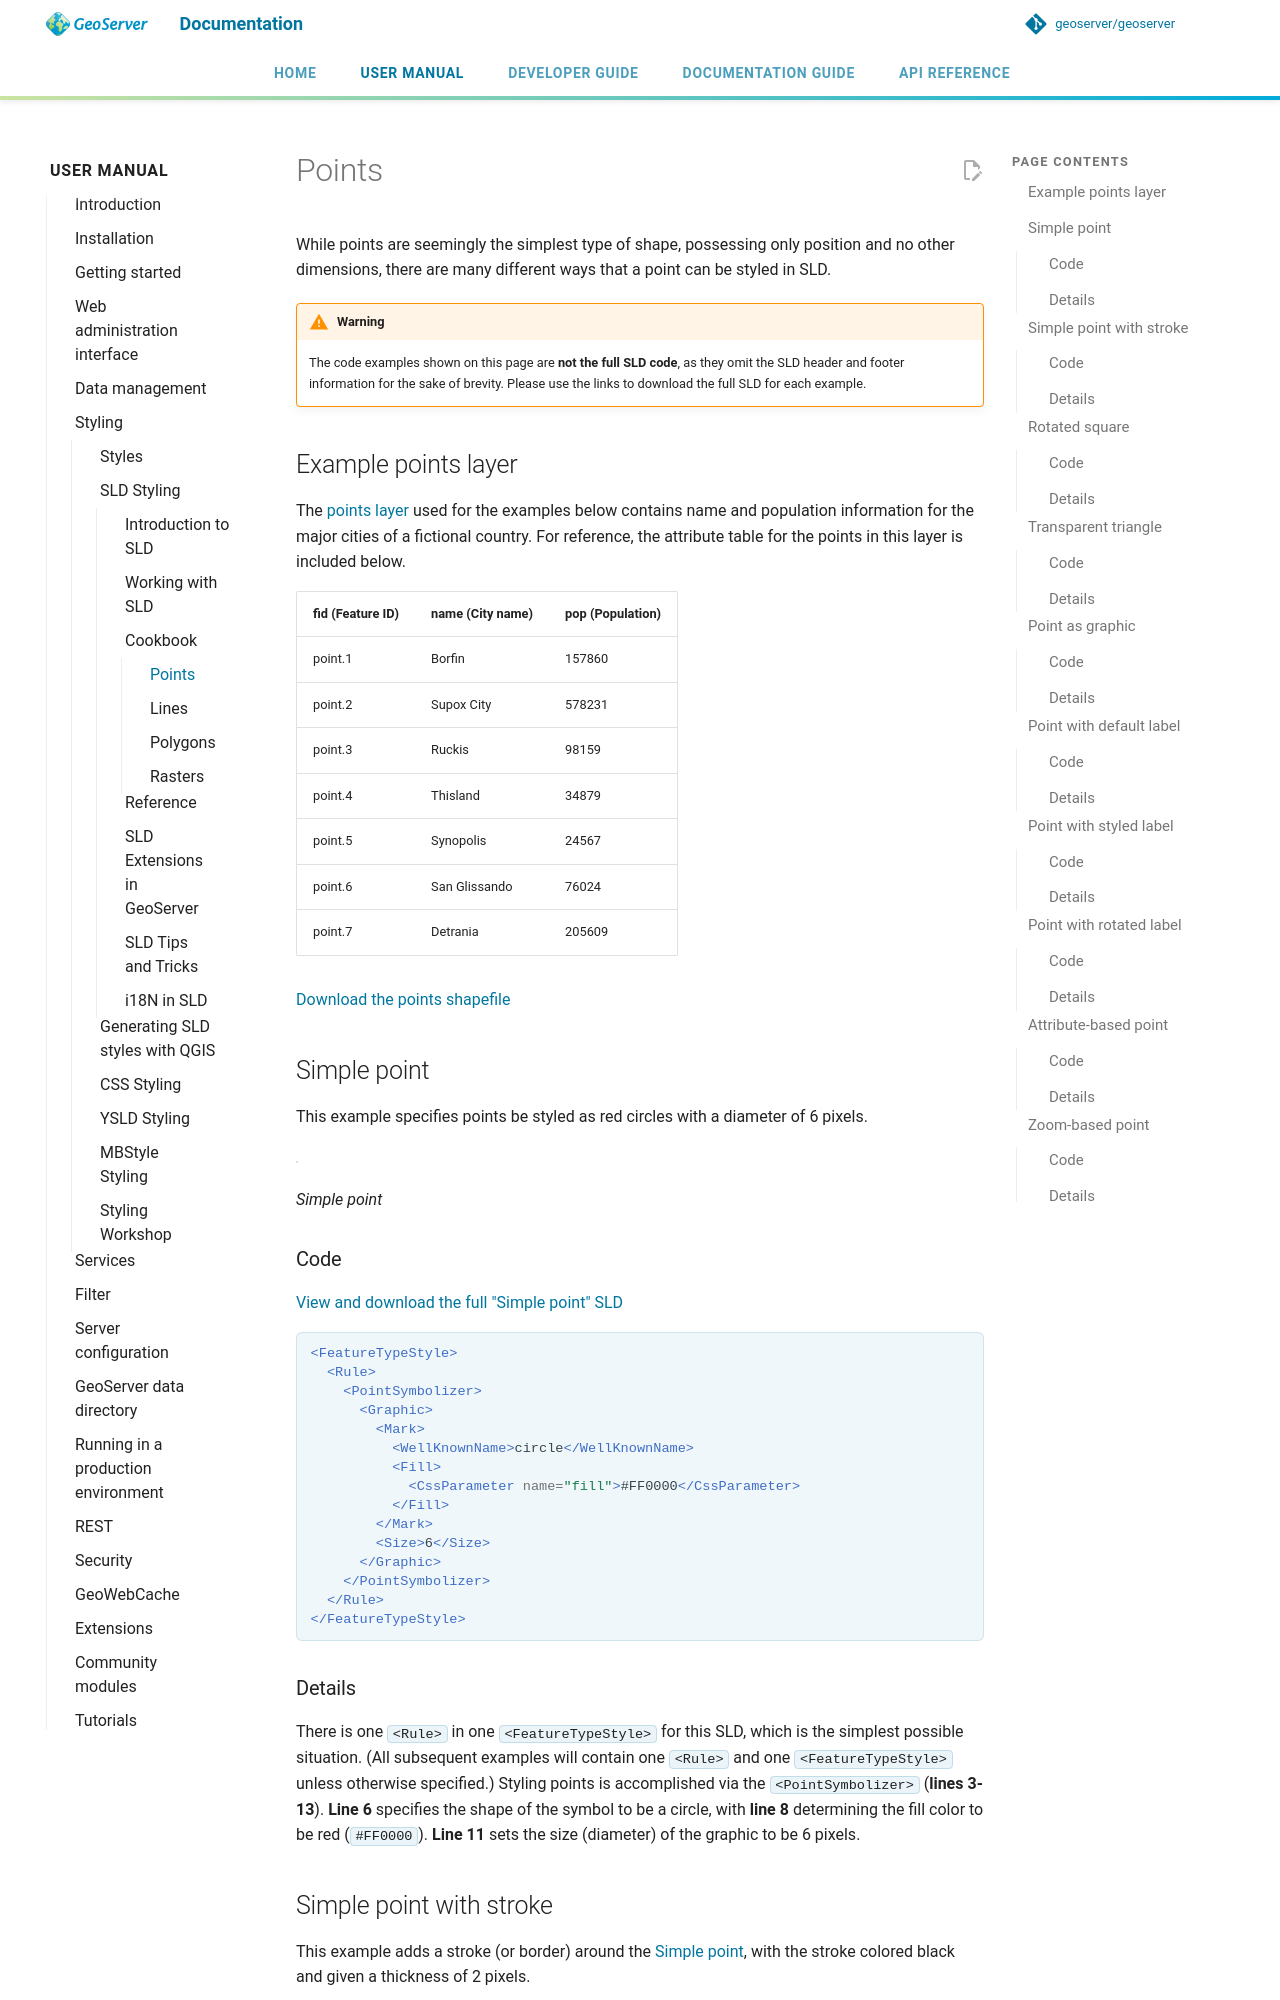

repository: petersmythe/geoserver · page: latest/en/user/styling/sld/cookbook/points/index.html · generator: mkdocs

# Points

While points are seemingly the simplest type of shape, possessing only position and no other dimensions, there are many different ways that a point can be styled in SLD.

!!! warning
    The code examples shown on this page are **not the full SLD code**, as they omit the SLD header and footer information for the sake of brevity. Please use the links to download the full SLD for each example.

## Example points layer {: #sld_cookbook_points_attributes }

The [points layer](artifacts/sld_cookbook_point.zip) used for the examples below contains name and population information for the major cities of a fictional country. For reference, the attribute table for the points in this layer is included below.

| **fid** (Feature ID) | **name** (City name) | **pop** (Population) |
|----------------------|----------------------|----------------------|
| point.1              | Borfin               | 157860               |
| point.2              | Supox City           | 578231               |
| point.3              | Ruckis               | 98159                |
| point.4              | Thisland             | 34879                |
| point.5              | Synopolis            | 24567                |
| point.6              | San Glissando        | 76024                |
| point.7              | Detrania             | 205609               |

[Download the points shapefile](artifacts/sld_cookbook_point.zip)

## Simple point {: #sld_cookbook_points_simplepoint }

This example specifies points be styled as red circles with a diameter of 6 pixels.

![](images/point_simplepoint.png)

*Simple point*

### Code

[View and download the full "Simple point" SLD](artifacts/point_simplepoint.sld)

```xml
<FeatureTypeStyle>
  <Rule>
    <PointSymbolizer>
      <Graphic>
        <Mark>
          <WellKnownName>circle</WellKnownName>
          <Fill>
            <CssParameter name="fill">#FF0000</CssParameter>
          </Fill>
        </Mark>
        <Size>6</Size>
      </Graphic>
    </PointSymbolizer>
  </Rule>
</FeatureTypeStyle>
```

### Details

There is one `<Rule>` in one `<FeatureTypeStyle>` for this SLD, which is the simplest possible situation. (All subsequent examples will contain one `<Rule>` and one `<FeatureTypeStyle>` unless otherwise specified.) Styling points is accomplished via the `<PointSymbolizer>` (**lines 3-13**). **Line 6** specifies the shape of the symbol to be a circle, with **line 8** determining the fill color to be red (`#FF0000`). **Line 11** sets the size (diameter) of the graphic to be 6 pixels.

## Simple point with stroke {: #sld_cookbook_points_simplepointwithstroke }

This example adds a stroke (or border) around the [Simple point](#sld_cookbook_points_simplepoint), with the stroke colored black and given a thickness of 2 pixels.

![](images/point_simplepointwithstroke.png)

*Simple point with stroke*
